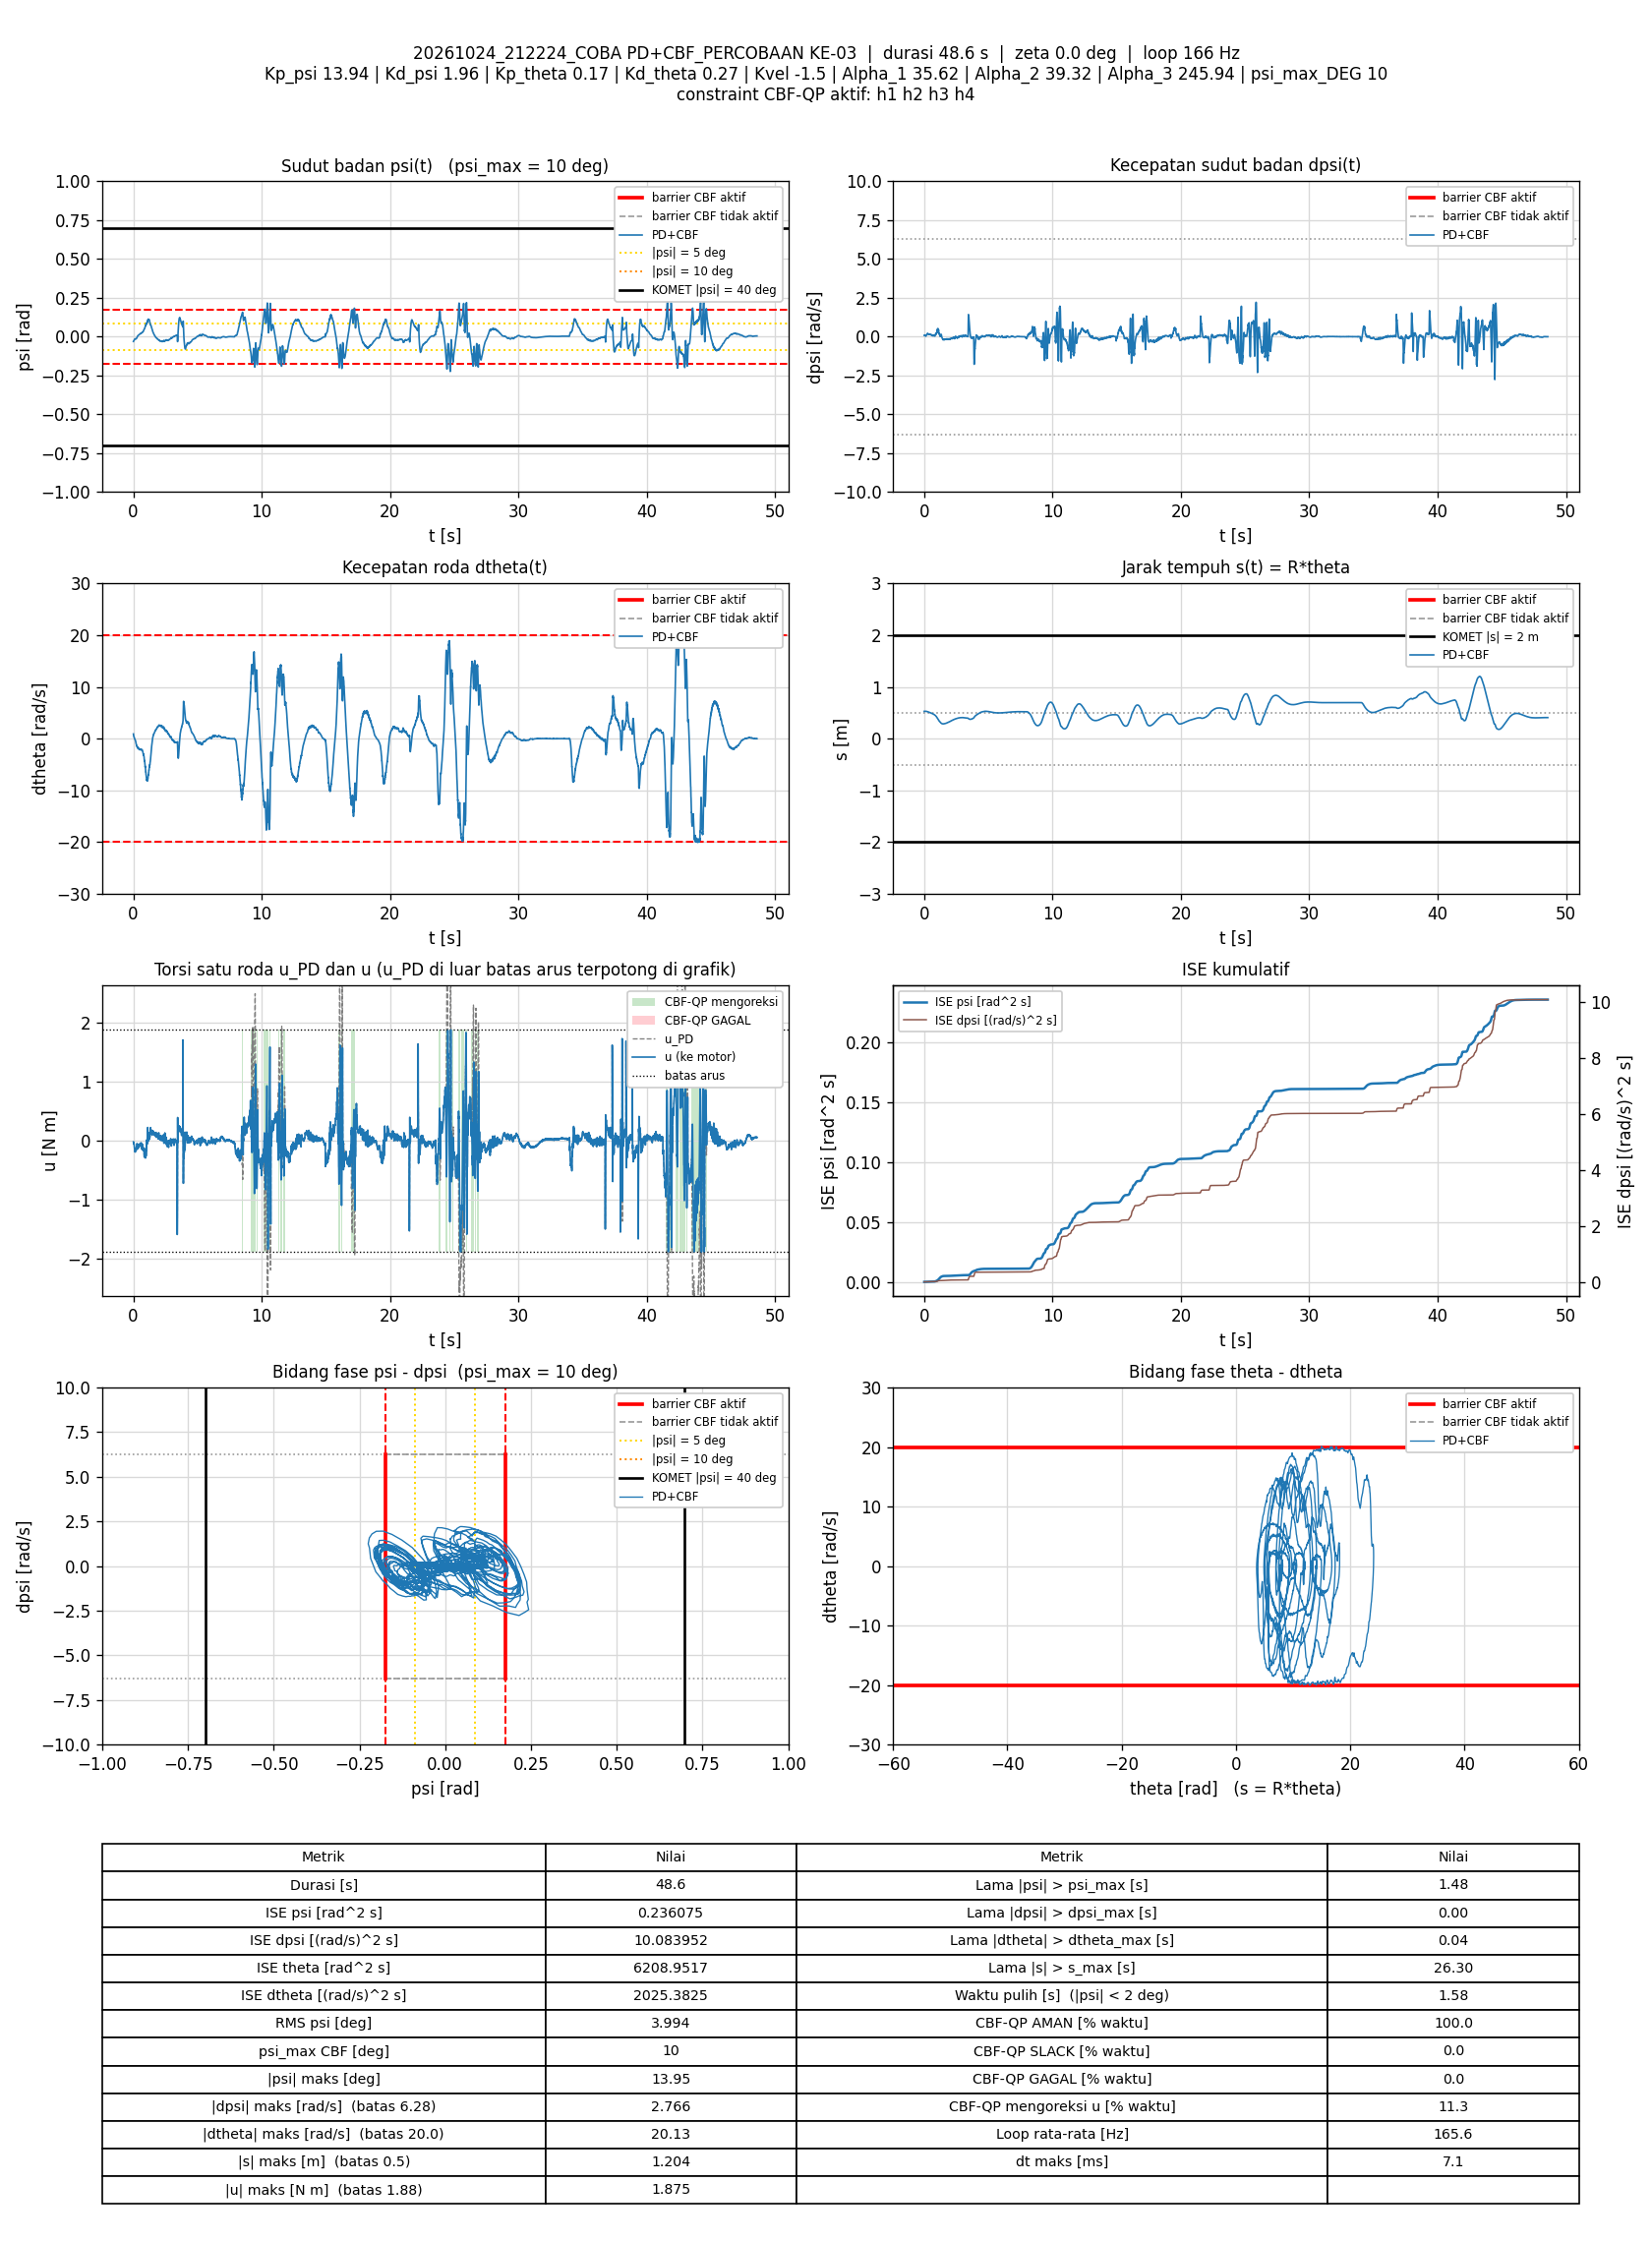

The data file committed next to this chart (first rows):
t_s, theta_rad, dtheta_rad_s, psi_rad, dpsi_rad_s, error_theta, error_dtheta, error_psi, error_dpsi, u_PD_Nm, u_Nm, status_cbf, dorong_N, ISE_theta, ISE_dtheta, ISE_psi, ISE_dpsi, Kp_psi, Kd_psi, Kp_theta, Kd_theta, Kvel, Alpha_1, Alpha_2
0.007496, 10.57, 0.9146, -0.03085, 0.08402, -10.57, -0.9146, 0.03085, -0.08402, -0.01838, -0.01838, AMAN, 0, 0.8378, 0.006271, 7.1327861e-06, 5.2918334e-05, 13.94, 1.96, 0.17, 0.27, -1.5, 35.62, 39.32
0.01342, 10.58, 0.7329, -0.03029, 0.1036, -10.58, -0.7329, 0.03029, -0.1036, -0.02126, -0.02126, AMAN, 0, 1.501, 0.009454, 1.2568829e-05, 0.0001165, 13.94, 1.96, 0.17, 0.27, -1.5, 35.62, 39.32
0.01941, 10.58, 0.6122, -0.02887, 0.1021, -10.58, -0.6122, 0.02887, -0.1021, -0.0369, -0.0369, AMAN, 0, 2.171, 0.0117, 1.7556286e-05, 0.000179, 13.94, 1.96, 0.17, 0.27, -1.5, 35.62, 39.32
0.02639, 10.58, 0.5479, -0.02778, 0.09641, -10.58, -0.5479, 0.02778, -0.09641, -0.05031, -0.05031, AMAN, 0, 2.954, 0.01379, 2.2946071e-05, 0.0002439, 13.94, 1.96, 0.17, 0.27, -1.5, 35.62, 39.32
0.03239, 10.59, 0.4976, -0.02664, 0.09987, -10.59, -0.4976, 0.02664, -0.09987, -0.04131, -0.04131, AMAN, 0, 3.627, 0.01528, 2.7205863e-05, 0.0003038, 13.94, 1.96, 0.17, 0.27, -1.5, 35.62, 39.32
0.03853, 10.59, 0.4254, -0.02599, 0.106, -10.59, -0.4254, 0.02599, -0.106, -0.03966, -0.03966, AMAN, 0, 4.315, 0.01639, 3.1350243e-05, 0.0003727, 13.94, 1.96, 0.17, 0.27, -1.5, 35.62, 39.32
0.04437, 10.59, 0.3865, -0.02497, 0.1056, -10.59, -0.3865, 0.02497, -0.1056, -0.03675, -0.03675, AMAN, 0, 4.97, 0.01726, 3.499198e-05, 0.0004378, 13.94, 1.96, 0.17, 0.27, -1.5, 35.62, 39.32
0.05137, 10.59, 0.3086, -0.02379, 0.09854, -10.59, -0.3086, 0.02379, -0.09854, -0.05515, -0.05515, AMAN, 0, 5.754, 0.01793, 3.8951288e-05, 0.0005058, 13.94, 1.96, 0.17, 0.27, -1.5, 35.62, 39.32
0.05746, 10.59, 0.2386, -0.02256, 0.09002, -10.59, -0.2386, 0.02256, -0.09002, -0.07366, -0.07366, AMAN, 0, 6.438, 0.01828, 4.2052865e-05, 0.0005552, 13.94, 1.96, 0.17, 0.27, -1.5, 35.62, 39.32
0.06337, 10.59, 0.2224, -0.02141, 0.08642, -10.59, -0.2224, 0.02141, -0.08642, -0.06895, -0.06895, AMAN, 0, 7.101, 0.01857, 4.4760924e-05, 0.0005993, 13.94, 1.96, 0.17, 0.27, -1.5, 35.62, 39.32
0.06934, 10.59, 0.1714, -0.02061, 0.08122, -10.59, -0.1714, 0.02061, -0.08122, -0.08181, -0.08181, AMAN, 0, 7.771, 0.01874, 4.7293959e-05, 0.0006386, 13.94, 1.96, 0.17, 0.27, -1.5, 35.62, 39.32
0.07545, 10.6, 0.1391, -0.01959, 0.07336, -10.6, -0.1391, 0.01959, -0.07336, -0.0917, -0.0917, AMAN, 0, 8.457, 0.01886, 4.9638139e-05, 0.0006715, 13.94, 1.96, 0.17, 0.27, -1.5, 35.62, 39.32
0.08132, 10.6, 0.07688, -0.0186, 0.0699, -10.6, -0.07688, 0.0186, -0.0699, -0.1015, -0.1015, AMAN, 0, 9.117, 0.0189, 5.1671614e-05, 0.0007002, 13.94, 1.96, 0.17, 0.27, -1.5, 35.62, 39.32
0.08744, 10.6, 0.04446, -0.01767, 0.05764, -10.6, -0.04446, 0.01767, -0.05764, -0.1213, -0.1213, AMAN, 0, 9.803, 0.01891, 5.3580636e-05, 0.0007206, 13.94, 1.96, 0.17, 0.27, -1.5, 35.62, 39.32
0.09331, 10.6, 0.008345, -0.01667, 0.04791, -10.6, -0.008345, 0.01667, -0.04791, -0.1362, -0.1362, AMAN, 0, 10.46, 0.01891, 5.5211377e-05, 0.000734, 13.94, 1.96, 0.17, 0.27, -1.5, 35.62, 39.32
0.0993, 10.6, -0.02745, -0.01585, 0.04005, -10.6, 0.02745, 0.01585, -0.04005, -0.1498, -0.1498, AMAN, 0, 11.14, 0.01891, 5.6716892e-05, 0.0007437, 13.94, 1.96, 0.17, 0.27, -1.5, 35.62, 39.32
0.1053, 10.6, -0.03997, -0.01531, 0.03779, -10.6, 0.03997, 0.01531, -0.03779, -0.1502, -0.1502, AMAN, 0, 11.81, 0.01892, 5.8120589e-05, 0.0007522, 13.94, 1.96, 0.17, 0.27, -1.5, 35.62, 39.32
0.1113, 10.6, -0.05317, -0.01491, 0.03353, -10.6, 0.05317, 0.01491, -0.03353, -0.1565, -0.1565, AMAN, 0, 12.49, 0.01894, 5.9465954e-05, 0.000759, 13.94, 1.96, 0.17, 0.27, -1.5, 35.62, 39.32
0.1173, 10.59, -0.09091, -0.01456, 0.02926, -10.59, 0.09091, 0.01456, -0.02926, -0.1702, -0.1702, AMAN, 0, 13.15, 0.01899, 6.072086e-05, 0.0007641, 13.94, 1.96, 0.17, 0.27, -1.5, 35.62, 39.32
0.1232, 10.59, -0.1183, -0.0144, 0.02633, -10.59, 0.1183, 0.0144, -0.02633, -0.181, -0.181, AMAN, 0, 13.82, 0.01907, 6.1963283e-05, 0.0007682, 13.94, 1.96, 0.17, 0.27, -1.5, 35.62, 39.32
0.1293, 10.59, -0.1459, -0.01432, 0.03179, -10.59, 0.1459, 0.01432, -0.03179, -0.1767, -0.1767, AMAN, 0, 14.51, 0.0192, 6.321353e-05, 0.0007744, 13.94, 1.96, 0.17, 0.27, -1.5, 35.62, 39.32
0.1352, 10.59, -0.1797, -0.01432, 0.03393, -10.59, 0.1797, 0.01432, -0.03393, -0.1816, -0.1816, AMAN, 0, 15.17, 0.01939, 6.4420595e-05, 0.0007812, 13.94, 1.96, 0.17, 0.27, -1.5, 35.62, 39.32
0.1412, 10.59, -0.2262, -0.01421, 0.03472, -10.59, 0.2262, 0.01421, -0.03472, -0.1912, -0.1912, AMAN, 0, 15.84, 0.0197, 6.5630136e-05, 0.0007884, 13.94, 1.96, 0.17, 0.27, -1.5, 35.62, 39.32
0.1472, 10.58, -0.261, -0.01409, 0.03872, -10.58, 0.261, 0.01409, -0.03872, -0.191, -0.191, AMAN, 0, 16.51, 0.02011, 6.682143e-05, 0.0007974, 13.94, 1.96, 0.17, 0.27, -1.5, 35.62, 39.32
0.1532, 10.58, -0.2988, -0.01421, 0.04632, -10.58, 0.2988, 0.01421, -0.04632, -0.188, -0.188, AMAN, 0, 17.18, 0.02064, 6.8033705e-05, 0.0008103, 13.94, 1.96, 0.17, 0.27, -1.5, 35.62, 39.32
0.1592, 10.58, -0.3266, -0.01454, 0.05284, -10.58, 0.3266, 0.01454, -0.05284, -0.1873, -0.1873, AMAN, 0, 17.86, 0.02129, 6.9304005e-05, 0.000827, 13.94, 1.96, 0.17, 0.27, -1.5, 35.62, 39.32
0.1652, 10.57, -0.3728, -0.01498, 0.06657, -10.57, 0.3728, 0.01498, -0.06657, -0.179, -0.179, AMAN, 0, 18.52, 0.02212, 7.0644116e-05, 0.0008535, 13.94, 1.96, 0.17, 0.27, -1.5, 35.62, 39.32
0.1712, 10.57, -0.4559, -0.01553, 0.08162, -10.57, 0.4559, 0.01553, -0.08162, -0.1796, -0.1796, AMAN, 0, 19.19, 0.02336, 7.2090444e-05, 0.0008934, 13.94, 1.96, 0.17, 0.27, -1.5, 35.62, 39.32
0.1772, 10.56, -0.4967, -0.01592, 0.1051, -10.56, 0.4967, 0.01592, -0.1051, -0.1501, -0.1501, AMAN, 0, 19.86, 0.02484, 7.360996e-05, 0.0009596, 13.94, 1.96, 0.17, 0.27, -1.5, 35.62, 39.32
0.1831, 10.56, -0.5306, -0.01617, 0.1205, -10.56, 0.5306, 0.01617, -0.1205, -0.1325, -0.1325, AMAN, 0, 20.52, 0.02651, 7.5163432e-05, 0.001046, 13.94, 1.96, 0.17, 0.27, -1.5, 35.62, 39.32
0.1892, 10.55, -0.6394, -0.0155, 0.1244, -10.55, 0.6394, 0.0155, -0.1244, -0.1449, -0.1449, AMAN, 0, 21.2, 0.02901, 7.6629378e-05, 0.00114, 13.94, 1.96, 0.17, 0.27, -1.5, 35.62, 39.32
0.1952, 10.55, -0.7496, -0.01461, 0.1236, -10.55, 0.7496, 0.01461, -0.1236, -0.1638, -0.1638, AMAN, 0, 21.86, 0.03234, 7.7895446e-05, 0.001231, 13.94, 1.96, 0.17, 0.27, -1.5, 35.62, 39.32
0.2013, 10.54, -0.7843, -0.01426, 0.1279, -10.54, 0.7843, 0.01426, -0.1279, -0.1599, -0.1599, AMAN, 0, 22.54, 0.0361, 7.913829e-05, 0.001331, 13.94, 1.96, 0.17, 0.27, -1.5, 35.62, 39.32
0.2072, 10.53, -0.8604, -0.01425, 0.1385, -10.53, 0.8604, 0.01425, -0.1385, -0.1595, -0.1595, AMAN, 0, 23.2, 0.04047, 8.0337567e-05, 0.001444, 13.94, 1.96, 0.17, 0.27, -1.5, 35.62, 39.32
0.2131, 10.52, -0.9258, -0.01386, 0.1474, -10.52, 0.9258, 0.01386, -0.1474, -0.1542, -0.1542, AMAN, 0, 23.86, 0.04557, 8.1481375e-05, 0.001574, 13.94, 1.96, 0.17, 0.27, -1.5, 35.62, 39.32
0.2191, 10.52, -0.9849, -0.01354, 0.1545, -10.52, 0.9849, 0.01354, -0.1545, -0.1518, -0.1518, AMAN, 0, 24.52, 0.05139, 8.2579495e-05, 0.001717, 13.94, 1.96, 0.17, 0.27, -1.5, 35.62, 39.32
0.2251, 10.51, -1.089, -0.01313, 0.1606, -10.51, 1.089, 0.01313, -0.1606, -0.1621, -0.1621, AMAN, 0, 25.18, 0.05849, 8.3612977e-05, 0.001871, 13.94, 1.96, 0.17, 0.27, -1.5, 35.62, 39.32
0.2311, 10.5, -1.118, -0.01303, 0.1754, -10.5, 1.118, 0.01303, -0.1754, -0.1396, -0.1396, AMAN, 0, 25.84, 0.06597, 8.4628887e-05, 0.002056, 13.94, 1.96, 0.17, 0.27, -1.5, 35.62, 39.32
0.2371, 10.49, -1.137, -0.01303, 0.1943, -10.49, 1.137, 0.01303, -0.1943, -0.1077, -0.1077, AMAN, 0, 26.5, 0.07372, 8.5647541e-05, 0.002282, 13.94, 1.96, 0.17, 0.27, -1.5, 35.62, 39.32
0.2432, 10.48, -1.286, -0.01238, 0.2031, -10.48, 1.286, 0.01238, -0.2031, -0.1217, -0.1217, AMAN, 0, 27.17, 0.08374, 8.657625e-05, 0.002532, 13.94, 1.96, 0.17, 0.27, -1.5, 35.62, 39.32
0.2493, 10.47, -1.34, -0.01122, 0.2042, -10.47, 1.34, 0.01122, -0.2042, -0.118, -0.118, AMAN, 0, 27.83, 0.09469, 8.7343334e-05, 0.002786, 13.94, 1.96, 0.17, 0.27, -1.5, 35.62, 39.32
0.2563, 10.46, -1.382, -0.009935, 0.2089, -10.46, 1.382, 0.009935, -0.2089, -0.1024, -0.1024, AMAN, 0, 28.6, 0.1081, 8.8034841e-05, 0.003092, 13.94, 1.96, 0.17, 0.27, -1.5, 35.62, 39.32
0.2621, 10.45, -1.41, -0.008898, 0.2165, -10.45, 1.41, 0.008898, -0.2165, -0.08053, -0.08053, AMAN, 0, 29.24, 0.1197, 8.8495674e-05, 0.003365, 13.94, 1.96, 0.17, 0.27, -1.5, 35.62, 39.32
0.2681, 10.44, -1.416, -0.008054, 0.2173, -10.44, 1.416, 0.008054, -0.2173, -0.06869, -0.06869, AMAN, 0, 29.89, 0.1317, 8.8884933e-05, 0.003648, 13.94, 1.96, 0.17, 0.27, -1.5, 35.62, 39.32
0.2741, 10.43, -1.388, -0.006721, 0.2147, -10.43, 1.388, 0.006721, -0.2147, -0.0477, -0.0477, AMAN, 0, 30.54, 0.1432, 8.915461e-05, 0.003923, 13.94, 1.96, 0.17, 0.27, -1.5, 35.62, 39.32
0.2801, 10.42, -1.446, -0.005746, 0.2134, -10.42, 1.446, 0.005746, -0.2134, -0.05226, -0.05226, AMAN, 0, 31.19, 0.1557, 8.9352498e-05, 0.004196, 13.94, 1.96, 0.17, 0.27, -1.5, 35.62, 39.32
0.286, 10.41, -1.488, -0.004292, 0.2114, -10.41, 1.488, 0.004292, -0.2114, -0.04731, -0.04731, AMAN, 0, 31.84, 0.169, 8.9462811e-05, 0.004464, 13.94, 1.96, 0.17, 0.27, -1.5, 35.62, 39.32
0.292, 10.4, -1.538, -0.002787, 0.2047, -10.4, 1.538, 0.002787, -0.2047, -0.05295, -0.05295, AMAN, 0, 32.49, 0.1832, 8.9509327e-05, 0.004715, 13.94, 1.96, 0.17, 0.27, -1.5, 35.62, 39.32
0.298, 10.39, -1.561, -0.001692, 0.1969, -10.39, 1.561, 0.001692, -0.1969, -0.05913, -0.05913, AMAN, 0, 33.14, 0.1978, 8.9526495e-05, 0.004947, 13.94, 1.96, 0.17, 0.27, -1.5, 35.62, 39.32
0.304, 10.38, -1.601, -0.000657, 0.1942, -10.38, 1.601, 0.000657, -0.1942, -0.06087, -0.06087, AMAN, 0, 33.78, 0.2131, 8.952908e-05, 0.005173, 13.94, 1.96, 0.17, 0.27, -1.5, 35.62, 39.32
0.3101, 10.37, -1.613, 0.0008247, 0.1818, -10.37, 1.613, -0.0008247, -0.1818, -0.06765, -0.06765, AMAN, 0, 34.44, 0.229, 8.9533219e-05, 0.005374, 13.94, 1.96, 0.17, 0.27, -1.5, 35.62, 39.32
0.3162, 10.36, -1.705, 0.002242, 0.1669, -10.36, 1.705, -0.002242, -0.1669, -0.1019, -0.1019, AMAN, 0, 35.09, 0.2465, 8.9563637e-05, 0.005543, 13.94, 1.96, 0.17, 0.27, -1.5, 35.62, 39.32
0.322, 10.35, -1.753, 0.003571, 0.1541, -10.35, 1.753, -0.003571, -0.1541, -0.1215, -0.1215, AMAN, 0, 35.71, 0.2645, 8.9638161e-05, 0.005681, 13.94, 1.96, 0.17, 0.27, -1.5, 35.62, 39.32
0.328, 10.34, -1.717, 0.004378, 0.1501, -10.34, 1.717, -0.004378, -0.1501, -0.1083, -0.1083, AMAN, 0, 36.35, 0.2821, 8.9752985e-05, 0.005816, 13.94, 1.96, 0.17, 0.27, -1.5, 35.62, 39.32
0.3339, 10.33, -1.773, 0.004922, 0.1436, -10.33, 1.773, -0.004922, -0.1436, -0.1286, -0.1286, AMAN, 0, 36.99, 0.3008, 8.9897164e-05, 0.005939, 13.94, 1.96, 0.17, 0.27, -1.5, 35.62, 39.32
0.3401, 10.32, -1.76, 0.005625, 0.133, -10.32, 1.76, -0.005625, -0.133, -0.136, -0.136, AMAN, 0, 37.64, 0.3199, 9.0091953e-05, 0.006048, 13.94, 1.96, 0.17, 0.27, -1.5, 35.62, 39.32
0.346, 10.31, -1.788, 0.005857, 0.141, -10.31, 1.788, -0.005857, -0.141, -0.1245, -0.1245, AMAN, 0, 38.27, 0.3387, 9.0293234e-05, 0.006165, 13.94, 1.96, 0.17, 0.27, -1.5, 35.62, 39.32
0.352, 10.3, -1.777, 0.006127, 0.1402, -10.3, 1.777, -0.006127, -0.1402, -0.1196, -0.1196, AMAN, 0, 38.9, 0.3576, 9.0518136e-05, 0.006282, 13.94, 1.96, 0.17, 0.27, -1.5, 35.62, 39.32
0.358, 10.29, -1.751, 0.006462, 0.1409, -10.29, 1.751, -0.006462, -0.1409, -0.1066, -0.1066, AMAN, 0, 39.54, 0.376, 9.0768514e-05, 0.006402, 13.94, 1.96, 0.17, 0.27, -1.5, 35.62, 39.32
0.3639, 10.27, -1.75, 0.006082, 0.1488, -10.27, 1.75, -0.006082, -0.1488, -0.09605, -0.09605, AMAN, 0, 40.17, 0.3943, 9.0990262e-05, 0.006534, 13.94, 1.96, 0.17, 0.27, -1.5, 35.62, 39.32
... 7,984 more rows
